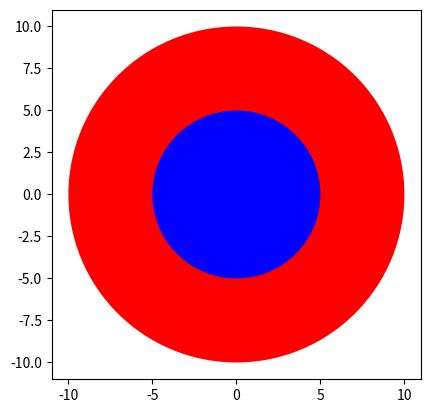

Recreate this plot in Python.
# Import the library

import matplotlib.pyplot as plt


# Create a class Circle

class Circle(object):
    
    # Constructor
    def __init__(self, radius, color):
        self.radius = radius
        self.color = color 
    
    # Method
    def add_radius(self, r):
        self.radius = self.radius + r
        return(self.radius)
    
    # Method
    def drawCircle(self):
        plt.gca().add_patch(plt.Circle((0, 0), radius=self.radius, fc=self.color))
        plt.axis('scaled')
        plt.show()  

#Create an object from Circle Class

Redcircle = Circle(10,'red')

#Printing the radius and color attribute of the Circle Class using the object that we
#created i.e 'Redcircle'

print(Redcircle.radius)
print(Redcircle.color)

#Drawing the circle by calling the drawCircle method from the Circle Class
#that we have created above. Again we will use our Class obejct i.e Redcircle

Redcircle.drawCircle()

Bluecircle = Circle(5,"blue")

print(Bluecircle.radius)
print(Bluecircle.color)

Bluecircle.drawCircle()